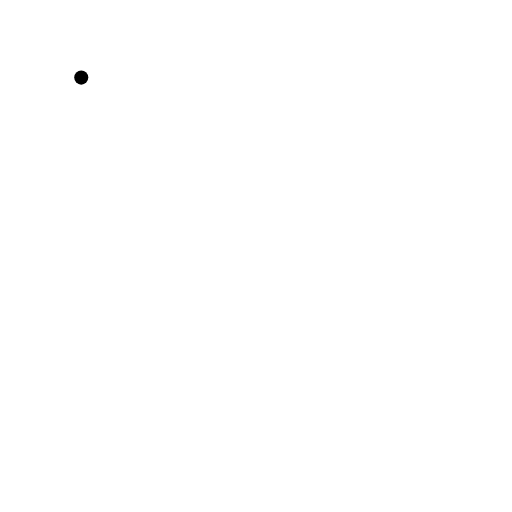
t = 0.00 s
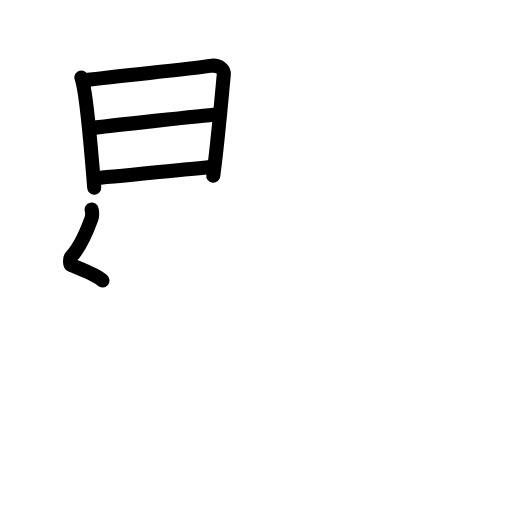
t = 4.56 s
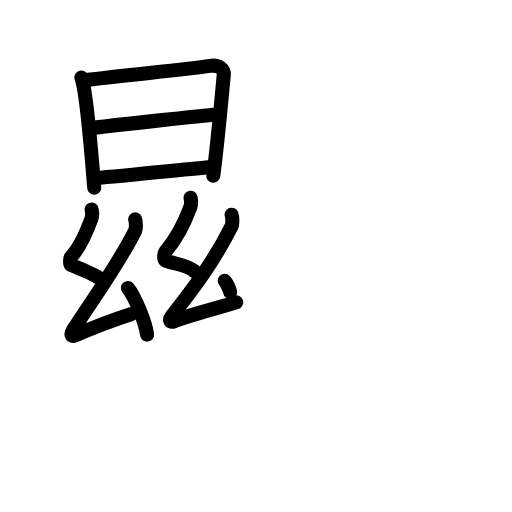
t = 9.25 s
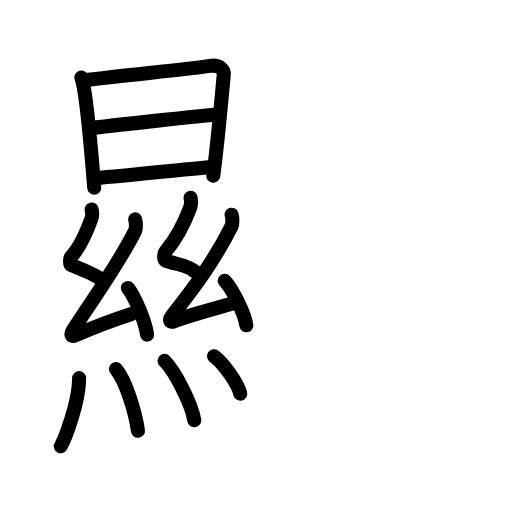
t = 13.75 s
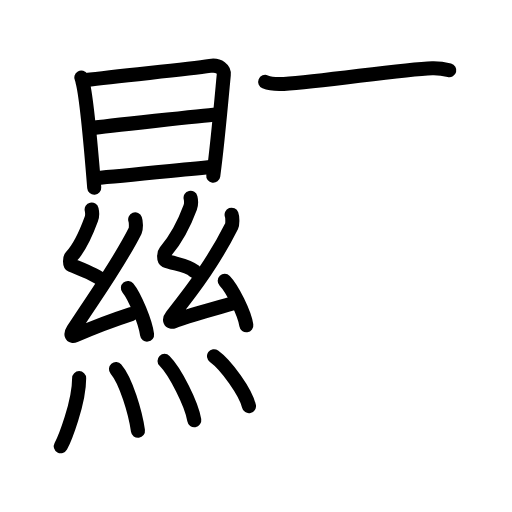
t = 14.58 s
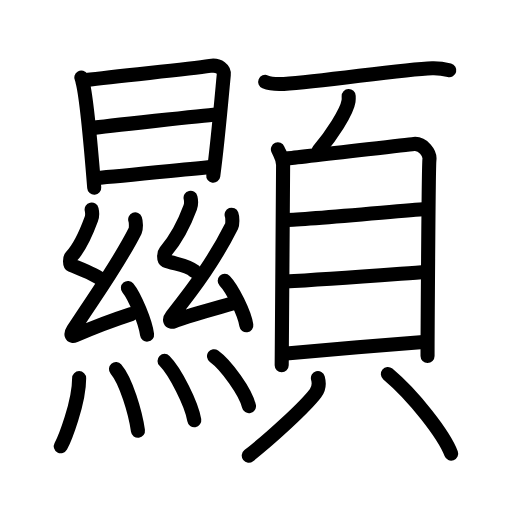
t = 23.00 s

The animated SVG that drew these frames (rendered in a browser with its animation timeline set to each time). Animation: 67 SMIL elements (animate=67); one cycle of 23.00 s.

<?xml version="1.0" encoding="UTF-8"?>
<!--
AniKanjiVG is licensed by CC-BY-SA Paul C. Sommerhoff (https://bitbucket.org/sommerhoff/anikanjivg).
AniKanjiVG uses KanjiVG which is licensed by CC-BY-SA Ulrich Apel (http://kanjivg.tagaini.net).
See also http://creativecommons.org/licenses/by-sa/3.0/
-->
<svg xmlns:kvg='http://kanjivg.tagaini.net' xmlns='http://www.w3.org/2000/svg' width='109' height='109' viewBox='0 0 109 109' style='fill:none;stroke:#000000;stroke-width:3;stroke-linecap:round;stroke-linejoin:round;' id="kvg:kanji_0986f"><g id="kvg:0986f" kvg:element="顯"><g id="kvg:0986f-g1" kvg:position="left"><g id="kvg:0986f-g2" kvg:element="日" kvg:position="top"><path id="kvg:0986f-s1" kvg:type="㇑" d="M17.3,16.52c0.21,0.38,0.21,0.65,0.33,1.13c0.95,3.95,1.84,14.94,2.43,22.31"><animate attributeName="d" begin="0.0s" dur="0.5s" from="M17.3,16.52C17.3,16.52,17.3,16.52,17.3,16.52" to="M17.3,16.52c0.21,0.38,0.21,0.65,0.33,1.13" />
<animate attributeName="d" begin="0.5s" dur="0.5s" from="M17.3,16.52c0.21,0.38,0.21,0.65,0.33,1.13c0,0,0,0,0,0,0" to="M17.3,16.52c0.21,0.38,0.21,0.65,0.33,1.13c0.95,3.95,1.84,14.94,2.43,22.31" />
</path>
<path id="kvg:0986f-s2" kvg:type="㇕a" d="M18.28,17.05c7.34-1,20.93-2.19,26.42-3.02c2.01-0.31,3.05,0.78,2.94,1.87c-0.38,3.99-1.32,14.84-2.24,21.5"><animate attributeName="d" begin="1.0s" dur="0.3333333333333333s" from="M18.28,17.05C18.28,17.05,18.28,17.05,18.28,17.05" to="M18.28,17.05c7.34-1,20.93-2.19,26.42-3.02" />
<animate attributeName="d" begin="1.3333333333333333s" dur="0.3333333333333333s" from="M18.28,17.05c7.34-1,20.93-2.19,26.42-3.02c0,0,0,0,0,0,0" to="M18.28,17.05c7.34-1,20.93-2.19,26.42-3.02c2.01-0.31,3.05,0.78,2.94,1.87" />
<animate attributeName="d" begin="1.6666666666666665s" dur="0.3333333333333333s" from="M18.28,17.05c7.34-1,20.93-2.19,26.42-3.02c2.01-0.31,3.05,0.78,2.94,1.87c0,0,0,0,0,0,0" to="M18.28,17.05c7.34-1,20.93-2.19,26.42-3.02c2.01-0.31,3.05,0.78,2.94,1.87c-0.38,3.99-1.32,14.84-2.24,21.5" />
<animate attributeName="d" begin="0s" dur="1.0s" from="M-100,-100" to="M-100,-100" />
</path>
<path id="kvg:0986f-s3" kvg:type="㇐a" d="M19.65,27.27c2.39-0.39,24.41-2.74,26.39-2.9"><animate attributeName="d" begin="2.0s" dur="1.0s" from="M19.65,27.27C19.65,27.27,19.65,27.27,19.65,27.27" to="M19.65,27.27c2.39-0.39,24.41-2.74,26.39-2.9" />
<animate attributeName="d" begin="0s" dur="2.0s" from="M-100,-100" to="M-100,-100" />
</path>
<path id="kvg:0986f-s4" kvg:type="㇐a" d="M20.44,37.88c5.29-0.42,17.67-1.7,24.97-2.39"><animate attributeName="d" begin="3.0s" dur="1.0s" from="M20.44,37.88C20.44,37.88,20.44,37.88,20.44,37.88" to="M20.44,37.88c5.29-0.42,17.67-1.7,24.97-2.39" />
<animate attributeName="d" begin="0s" dur="3.0s" from="M-100,-100" to="M-100,-100" />
</path>
</g>
<g id="kvg:0986f-g3" kvg:position="bottom"><g id="kvg:0986f-g4" kvg:position="top"><g id="kvg:0986f-g5" kvg:element="幺" kvg:position="left"><path id="kvg:0986f-s5" kvg:type="㇜" d="M19.51,44.6c0.17,0.73,0.22,1.25-0.08,2.06c-1.23,3.34-2.6,6.26-4.27,7.96c-0.34,0.35-0.33,1.68,0,1.82c1.75,0.73,5.16,1.94,6.66,3.28"><animate attributeName="d" begin="4.0s" dur="0.25s" from="M19.51,44.6C19.51,44.6,19.51,44.6,19.51,44.6" to="M19.51,44.6c0.17,0.73,0.22,1.25-0.08,2.06" />
<animate attributeName="d" begin="4.25s" dur="0.25s" from="M19.51,44.6c0.17,0.73,0.22,1.25-0.08,2.06c0,0,0,0,0,0,0" to="M19.51,44.6c0.17,0.73,0.22,1.25-0.08,2.06c-1.23,3.34-2.6,6.26-4.27,7.96" />
<animate attributeName="d" begin="4.5s" dur="0.25s" from="M19.51,44.6c0.17,0.73,0.22,1.25-0.08,2.06c-1.23,3.34-2.6,6.26-4.27,7.96c0,0,0,0,0,0,0" to="M19.51,44.6c0.17,0.73,0.22,1.25-0.08,2.06c-1.23,3.34-2.6,6.26-4.27,7.96c-0.34,0.35-0.33,1.68,0,1.82" />
<animate attributeName="d" begin="4.75s" dur="0.25s" from="M19.51,44.6c0.17,0.73,0.22,1.25-0.08,2.06c-1.23,3.34-2.6,6.26-4.27,7.96c-0.34,0.35-0.33,1.68,0,1.82c0,0,0,0,0,0,0" to="M19.51,44.6c0.17,0.73,0.22,1.25-0.08,2.06c-1.23,3.34-2.6,6.26-4.27,7.96c-0.34,0.35-0.33,1.68,0,1.82c1.75,0.73,5.16,1.94,6.66,3.28" />
<animate attributeName="d" begin="0s" dur="4.0s" from="M-100,-100" to="M-100,-100" />
</path>
<path id="kvg:0986f-s6" kvg:type="㇜" d="M28.78,46.71c0.17,0.45,0.24,1.93,0,2.41c-3.57,7.1-8.03,13.13-13.22,21.11c-0.62,0.95-0.35,1.51,0.35,1.2c2.9-1.26,8.37-3.39,12.09-4.59"><animate attributeName="d" begin="5.0s" dur="0.25s" from="M28.78,46.71C28.78,46.71,28.78,46.71,28.78,46.71" to="M28.78,46.71c0.17,0.45,0.24,1.93,0,2.41" />
<animate attributeName="d" begin="5.25s" dur="0.25s" from="M28.78,46.71c0.17,0.45,0.24,1.93,0,2.41c0,0,0,0,0,0,0" to="M28.78,46.71c0.17,0.45,0.24,1.93,0,2.41c-3.57,7.1-8.03,13.13-13.22,21.11" />
<animate attributeName="d" begin="5.5s" dur="0.25s" from="M28.78,46.71c0.17,0.45,0.24,1.93,0,2.41c-3.57,7.1-8.03,13.13-13.22,21.11c0,0,0,0,0,0,0" to="M28.78,46.71c0.17,0.45,0.24,1.93,0,2.41c-3.57,7.1-8.03,13.13-13.22,21.11c-0.62,0.95-0.35,1.51,0.35,1.2" />
<animate attributeName="d" begin="5.75s" dur="0.25s" from="M28.78,46.71c0.17,0.45,0.24,1.93,0,2.41c-3.57,7.1-8.03,13.13-13.22,21.11c-0.62,0.95-0.35,1.51,0.35,1.2c0,0,0,0,0,0,0" to="M28.78,46.71c0.17,0.45,0.24,1.93,0,2.41c-3.57,7.1-8.03,13.13-13.22,21.11c-0.62,0.95-0.35,1.51,0.35,1.2c2.9-1.26,8.37-3.39,12.09-4.59" />
<animate attributeName="d" begin="0s" dur="5.0s" from="M-100,-100" to="M-100,-100" />
</path>
<path id="kvg:0986f-s7" kvg:type="㇔" d="M27.23,61.3c1.44,1.75,3.72,7.21,4.08,9.94"><animate attributeName="d" begin="6.0s" dur="1.0s" from="M27.23,61.3C27.23,61.3,27.23,61.3,27.23,61.3" to="M27.23,61.3c1.44,1.75,3.72,7.21,4.08,9.94" />
<animate attributeName="d" begin="0s" dur="6.0s" from="M-100,-100" to="M-100,-100" />
</path>
</g>
<g id="kvg:0986f-g6" kvg:element="幺" kvg:position="right"><path id="kvg:0986f-s8" kvg:type="㇜" d="M40.57,42.1c0.17,0.73,0.22,1.25-0.08,2.06c-1.23,3.34-3.29,7.09-5.3,9.46c-0.32,0.38-0.33,1.68,0,1.82c1.75,0.73,4.69,0.94,6.19,2.28"><animate attributeName="d" begin="7.0s" dur="0.25s" from="M40.57,42.1C40.57,42.1,40.57,42.1,40.57,42.1" to="M40.57,42.1c0.17,0.73,0.22,1.25-0.08,2.06" />
<animate attributeName="d" begin="7.25s" dur="0.25s" from="M40.57,42.1c0.17,0.73,0.22,1.25-0.08,2.06c0,0,0,0,0,0,0" to="M40.57,42.1c0.17,0.73,0.22,1.25-0.08,2.06c-1.23,3.34-3.29,7.09-5.3,9.46" />
<animate attributeName="d" begin="7.5s" dur="0.25s" from="M40.57,42.1c0.17,0.73,0.22,1.25-0.08,2.06c-1.23,3.34-3.29,7.09-5.3,9.46c0,0,0,0,0,0,0" to="M40.57,42.1c0.17,0.73,0.22,1.25-0.08,2.06c-1.23,3.34-3.29,7.09-5.3,9.46c-0.32,0.38-0.33,1.68,0,1.82" />
<animate attributeName="d" begin="7.75s" dur="0.25s" from="M40.57,42.1c0.17,0.73,0.22,1.25-0.08,2.06c-1.23,3.34-3.29,7.09-5.3,9.46c-0.32,0.38-0.33,1.68,0,1.82c0,0,0,0,0,0,0" to="M40.57,42.1c0.17,0.73,0.22,1.25-0.08,2.06c-1.23,3.34-3.29,7.09-5.3,9.46c-0.32,0.38-0.33,1.68,0,1.82c1.75,0.73,4.69,0.94,6.19,2.28" />
<animate attributeName="d" begin="0s" dur="7.0s" from="M-100,-100" to="M-100,-100" />
</path>
<path id="kvg:0986f-s9" kvg:type="㇜" d="M49.31,45.71c0.17,0.45,0.24,1.93,0,2.41c-3.57,7.1-7.56,12.63-12.72,19.11c-0.71,0.89-0.35,1.51,0.35,1.2c2.9-1.26,9.62-2.89,13.34-4.09"><animate attributeName="d" begin="8.0s" dur="0.25s" from="M49.31,45.71C49.31,45.71,49.31,45.71,49.31,45.71" to="M49.31,45.71c0.17,0.45,0.24,1.93,0,2.41" />
<animate attributeName="d" begin="8.25s" dur="0.25s" from="M49.31,45.71c0.17,0.45,0.24,1.93,0,2.41c0,0,0,0,0,0,0" to="M49.31,45.71c0.17,0.45,0.24,1.93,0,2.41c-3.57,7.1-7.56,12.63-12.72,19.11" />
<animate attributeName="d" begin="8.5s" dur="0.25s" from="M49.31,45.71c0.17,0.45,0.24,1.93,0,2.41c-3.57,7.1-7.56,12.63-12.72,19.11c0,0,0,0,0,0,0" to="M49.31,45.71c0.17,0.45,0.24,1.93,0,2.41c-3.57,7.1-7.56,12.63-12.72,19.11c-0.71,0.89-0.35,1.51,0.35,1.2" />
<animate attributeName="d" begin="8.75s" dur="0.25s" from="M49.31,45.71c0.17,0.45,0.24,1.93,0,2.41c-3.57,7.1-7.56,12.63-12.72,19.11c-0.71,0.89-0.35,1.51,0.35,1.2c0,0,0,0,0,0,0" to="M49.31,45.71c0.17,0.45,0.24,1.93,0,2.41c-3.57,7.1-7.56,12.63-12.72,19.11c-0.71,0.89-0.35,1.51,0.35,1.2c2.9-1.26,9.62-2.89,13.34-4.09" />
<animate attributeName="d" begin="0s" dur="8.0s" from="M-100,-100" to="M-100,-100" />
</path>
<path id="kvg:0986f-s10" kvg:type="㇔" d="M47.84,59.8c1.62,1.67,4.2,6.85,4.6,9.44"><animate attributeName="d" begin="9.0s" dur="1.0s" from="M47.84,59.8C47.84,59.8,47.84,59.8,47.84,59.8" to="M47.84,59.8c1.62,1.67,4.2,6.85,4.6,9.44" />
<animate attributeName="d" begin="0s" dur="9.0s" from="M-100,-100" to="M-100,-100" />
</path>
</g>
</g>
<g id="kvg:0986f-g7" kvg:element="灬" kvg:variant="true" kvg:original="火" kvg:position="bottom"><path id="kvg:0986f-s11" kvg:type="㇔" d="M16.85,80.5c0,5.25-3.1,13-3.91,14.5"><animate attributeName="d" begin="10.0s" dur="1.0s" from="M16.85,80.5C16.85,80.5,16.85,80.5,16.85,80.5" to="M16.85,80.5c0,5.25-3.1,13-3.91,14.5" />
<animate attributeName="d" begin="0s" dur="10.0s" from="M-100,-100" to="M-100,-100" />
</path>
<path id="kvg:0986f-s12" kvg:type="㇔" d="M24.69,78.58c2.13,2.48,4.14,9.28,4.68,13.13"><animate attributeName="d" begin="11.0s" dur="1.0s" from="M24.69,78.58C24.69,78.58,24.69,78.58,24.69,78.58" to="M24.69,78.58c2.13,2.48,4.14,9.28,4.68,13.13" />
<animate attributeName="d" begin="0s" dur="11.0s" from="M-100,-100" to="M-100,-100" />
</path>
<path id="kvg:0986f-s13" kvg:type="㇔" d="M35.03,76.83c2.23,2.23,5.77,9.17,6.33,12.63"><animate attributeName="d" begin="12.0s" dur="1.0s" from="M35.03,76.83C35.03,76.83,35.03,76.83,35.03,76.83" to="M35.03,76.83c2.23,2.23,5.77,9.17,6.33,12.63" />
<animate attributeName="d" begin="0s" dur="12.0s" from="M-100,-100" to="M-100,-100" />
</path>
<path id="kvg:0986f-s14" kvg:type="㇔" d="M45.56,75.83c2.62,1.88,6.78,7.71,7.44,10.63"><animate attributeName="d" begin="13.0s" dur="1.0s" from="M45.56,75.83C45.56,75.83,45.56,75.83,45.56,75.83" to="M45.56,75.83c2.62,1.88,6.78,7.71,7.44,10.63" />
<animate attributeName="d" begin="0s" dur="13.0s" from="M-100,-100" to="M-100,-100" />
</path>
</g>
</g>
</g>
<g id="kvg:0986f-g8" kvg:element="頁" kvg:position="right" kvg:radical="tradit"><g id="kvg:0986f-g9" kvg:position="top"><path id="kvg:0986f-s15" kvg:type="㇐" d="M56.45,17.43c1.04,0.44,2.94,0.5,3.98,0.44c8.57-0.51,24.93-3.14,31.59-3.35c1.73-0.05,2.77,0.21,3.63,0.43"><animate attributeName="d" begin="14.0s" dur="0.3333333333333333s" from="M56.45,17.43C56.45,17.43,56.45,17.43,56.45,17.43" to="M56.45,17.43c1.04,0.44,2.94,0.5,3.98,0.44" />
<animate attributeName="d" begin="14.333333333333334s" dur="0.3333333333333333s" from="M56.45,17.43c1.04,0.44,2.94,0.5,3.98,0.44c0,0,0,0,0,0,0" to="M56.45,17.43c1.04,0.44,2.94,0.5,3.98,0.44c8.57-0.51,24.93-3.14,31.59-3.35" />
<animate attributeName="d" begin="14.666666666666666s" dur="0.3333333333333333s" from="M56.45,17.43c1.04,0.44,2.94,0.5,3.98,0.44c8.57-0.51,24.93-3.14,31.59-3.35c0,0,0,0,0,0,0" to="M56.45,17.43c1.04,0.44,2.94,0.5,3.98,0.44c8.57-0.51,24.93-3.14,31.59-3.35c1.73-0.05,2.77,0.21,3.63,0.43" />
<animate attributeName="d" begin="0s" dur="14.0s" from="M-100,-100" to="M-100,-100" />
</path>
<path id="kvg:0986f-s16" kvg:type="㇒" d="M74.23,20.43c0.01,0.27,0.03,0.71-0.03,1.1c-0.34,2.32-3.71,7.4-6.38,10.52"><animate attributeName="d" begin="15.0s" dur="0.5s" from="M74.23,20.43C74.23,20.43,74.23,20.43,74.23,20.43" to="M74.23,20.43c0.01,0.27,0.03,0.71-0.03,1.1" />
<animate attributeName="d" begin="15.5s" dur="0.5s" from="M74.23,20.43c0.01,0.27,0.03,0.71-0.03,1.1c0,0,0,0,0,0,0" to="M74.23,20.43c0.01,0.27,0.03,0.71-0.03,1.1c-0.34,2.32-3.71,7.4-6.38,10.52" />
<animate attributeName="d" begin="0s" dur="15.0s" from="M-100,-100" to="M-100,-100" />
</path>
</g>
<g id="kvg:0986f-g10" kvg:element="貝" kvg:position="bottom"><g id="kvg:0986f-g11" kvg:element="目" kvg:position="top"><path id="kvg:0986f-s17" kvg:type="㇑" d="M59.16,31.8c0.45,1.08,1.11,1.88,1.11,3.32c0,1.44-0.3,41.91-0.3,42.63"><animate attributeName="d" begin="16.0s" dur="0.5s" from="M59.16,31.8C59.16,31.8,59.16,31.8,59.16,31.8" to="M59.16,31.8c0.45,1.08,1.11,1.88,1.11,3.32" />
<animate attributeName="d" begin="16.5s" dur="0.5s" from="M59.16,31.8c0.45,1.08,1.11,1.88,1.11,3.32c0,0,0,0,0,0,0" to="M59.16,31.8c0.45,1.08,1.11,1.88,1.11,3.32c0,1.44-0.3,41.91-0.3,42.63" />
<animate attributeName="d" begin="0s" dur="16.0s" from="M-100,-100" to="M-100,-100" />
</path>
<path id="kvg:0986f-s18" kvg:type="㇕a" d="M61.03,33.73c2.56-0.18,24.74-2.86,27.08-3.08c1.94-0.18,3.48,1.99,3.31,3.32c-0.21,1.69-0.4,40.75-0.4,41.83"><animate attributeName="d" begin="17.0s" dur="0.3333333333333333s" from="M61.03,33.73C61.03,33.73,61.03,33.73,61.03,33.73" to="M61.03,33.73c2.56-0.18,24.74-2.86,27.08-3.08" />
<animate attributeName="d" begin="17.333333333333332s" dur="0.3333333333333333s" from="M61.03,33.73c2.56-0.18,24.74-2.86,27.08-3.08c0,0,0,0,0,0,0" to="M61.03,33.73c2.56-0.18,24.74-2.86,27.08-3.08c1.94-0.18,3.48,1.99,3.31,3.32" />
<animate attributeName="d" begin="17.666666666666668s" dur="0.3333333333333333s" from="M61.03,33.73c2.56-0.18,24.74-2.86,27.08-3.08c1.94-0.18,3.48,1.99,3.31,3.32c0,0,0,0,0,0,0" to="M61.03,33.73c2.56-0.18,24.74-2.86,27.08-3.08c1.94-0.18,3.48,1.99,3.31,3.32c-0.21,1.69-0.4,40.75-0.4,41.83" />
<animate attributeName="d" begin="0s" dur="17.0s" from="M-100,-100" to="M-100,-100" />
</path>
<path id="kvg:0986f-s19" kvg:type="㇐a" d="M60.99,46.82c3.66,0,24.15-1.92,29.64-2.31"><animate attributeName="d" begin="18.0s" dur="1.0s" from="M60.99,46.82C60.99,46.82,60.99,46.82,60.99,46.82" to="M60.99,46.82c3.66,0,24.15-1.92,29.64-2.31" />
<animate attributeName="d" begin="0s" dur="18.0s" from="M-100,-100" to="M-100,-100" />
</path>
<path id="kvg:0986f-s20" kvg:type="㇐a" d="M60.69,59.94c9.13-0.48,22.97-1.55,29.97-2.05"><animate attributeName="d" begin="19.0s" dur="1.0s" from="M60.69,59.94C60.69,59.94,60.69,59.94,60.69,59.94" to="M60.69,59.94c9.13-0.48,22.97-1.55,29.97-2.05" />
<animate attributeName="d" begin="0s" dur="19.0s" from="M-100,-100" to="M-100,-100" />
</path>
<path id="kvg:0986f-s21" kvg:type="㇐a" d="M60.36,75.29c6.39-0.54,23.01-2,30.46-2.54"><animate attributeName="d" begin="20.0s" dur="1.0s" from="M60.36,75.29C60.36,75.29,60.36,75.29,60.36,75.29" to="M60.36,75.29c6.39-0.54,23.01-2,30.46-2.54" />
<animate attributeName="d" begin="0s" dur="20.0s" from="M-100,-100" to="M-100,-100" />
</path>
</g>
<g id="kvg:0986f-g12" kvg:position="bottom"><path id="kvg:0986f-s22" kvg:type="㇒" d="M67.68,80.48c0.37,1.35,0.24,2.22-0.5,3.21c-2.25,2.98-9.72,9.79-14.22,13.31"><animate attributeName="d" begin="21.0s" dur="0.5s" from="M67.68,80.48C67.68,80.48,67.68,80.48,67.68,80.48" to="M67.68,80.48c0.37,1.35,0.24,2.22-0.5,3.21" />
<animate attributeName="d" begin="21.5s" dur="0.5s" from="M67.68,80.48c0.37,1.35,0.24,2.22-0.5,3.21c0,0,0,0,0,0,0" to="M67.68,80.48c0.37,1.35,0.24,2.22-0.5,3.21c-2.25,2.98-9.72,9.79-14.22,13.31" />
<animate attributeName="d" begin="0s" dur="21.0s" from="M-100,-100" to="M-100,-100" />
</path>
<path id="kvg:0986f-s23" kvg:type="㇔" d="M82.57,79.62c5.49,4.6,11.98,12.94,13.48,16.96"><animate attributeName="d" begin="22.0s" dur="1.0s" from="M82.57,79.62C82.57,79.62,82.57,79.62,82.57,79.62" to="M82.57,79.62c5.49,4.6,11.98,12.94,13.48,16.96" />
<animate attributeName="d" begin="0s" dur="22.0s" from="M-100,-100" to="M-100,-100" />
</path>
</g>
</g>
</g>
</g>
</svg>
